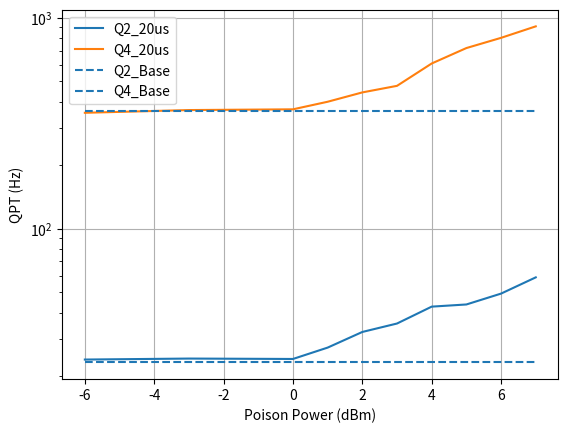
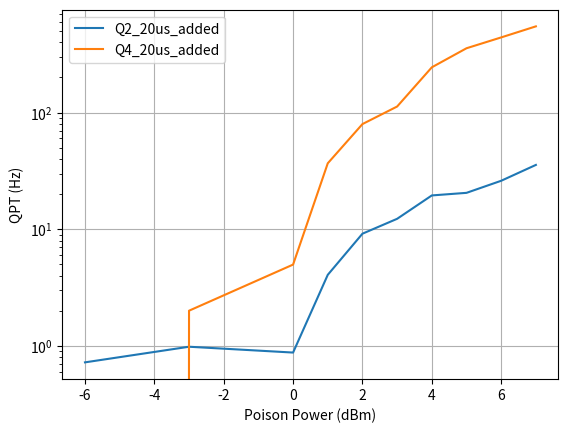

Python code for these plots, in order:
"""
PSD for Q1, Q2, Q4 at different poison power and recover time
Raw data directory
Z:\mcdermott-group\data\BlackBody\Circmon\LIU\CW20180514A_Ox2\PSD_Poison_R3Q3_2021Aug04

"""
import numpy as np
import matplotlib.pyplot as plt
import copy
from scipy.constants import *
# from antennalib import getGamma_pa

# = [[Power1, Rate1], [Power2, Rate2]] Power is the RF output power (dBm), rate is ms
Q2_20us = np.array(
    [[-90, 42.96027], [-6, 41.66562], [-3, 41.21706], [0, 41.39949], [1, 36.56876],
     [2, 30.82847], [3, 28.11687], [4, 23.38326], [5, 22.83866], [6, 20.28172], [7, 16.98884]])

Q4_20us = np.array(
    [[-90, 2.75153], [-6, 2.81873], [-3, 2.73644], [0, 2.71434], [1, 2.49889],
     [2, 2.25679], [3, 2.10055], [4, 1.64581], [5, 1.39076], [6, 1.24397], [7, 1.09749]]
)

# Convert ms to Hz
Data_list = [Q2_20us, Q4_20us]
for d in Data_list:
    d[:, 1] = 1000/d[:, 1]
# print('Q2_20us=', Q2_20us)



### plot
plt.plot(Q2_20us[1:, 0], Q2_20us[1:, 1], label='Q2_20us')
plt.plot(Q4_20us[1:, 0], Q4_20us[1:, 1], label='Q4_20us')

plt.hlines(Q2_20us[0][1], Q2_20us[1][0], Q2_20us[-1][0], linestyles='dashed', label='Q2_Base')
plt.hlines(Q4_20us[0][1], Q4_20us[1][0], Q4_20us[-1][0], linestyles='dashed', label='Q4_Base')

plt.xlabel('Poison Power (dBm)')
plt.ylabel('QPT (Hz)')
# plt.xscale('log')
plt.yscale('log')
plt.grid()
plt.legend()
# plt.show()
plt.draw()

### the added part from Q3
# Extract the added channel
Q2_20us_added = copy.deepcopy(Q2_20us)
Q4_20us_added = copy.deepcopy(Q4_20us)

Data_Added_list = [Q2_20us_added, Q4_20us_added]
for d in Data_Added_list:
    d[:, 1] = d[:, 1] - d[0][1]

# print('Q2_20us_added=', Q2_20us_added)

plt.figure()
plt.plot(Q2_20us_added[1:, 0], Q2_20us_added[1:, 1], label='Q2_20us_added')
plt.plot(Q4_20us_added[1:, 0], Q4_20us_added[1:, 1], label='Q4_20us_added')
plt.xlabel('Poison Power (dBm)')
plt.ylabel('QPT (Hz)')
plt.yscale('log')
plt.grid()
plt.legend()
plt.show()
